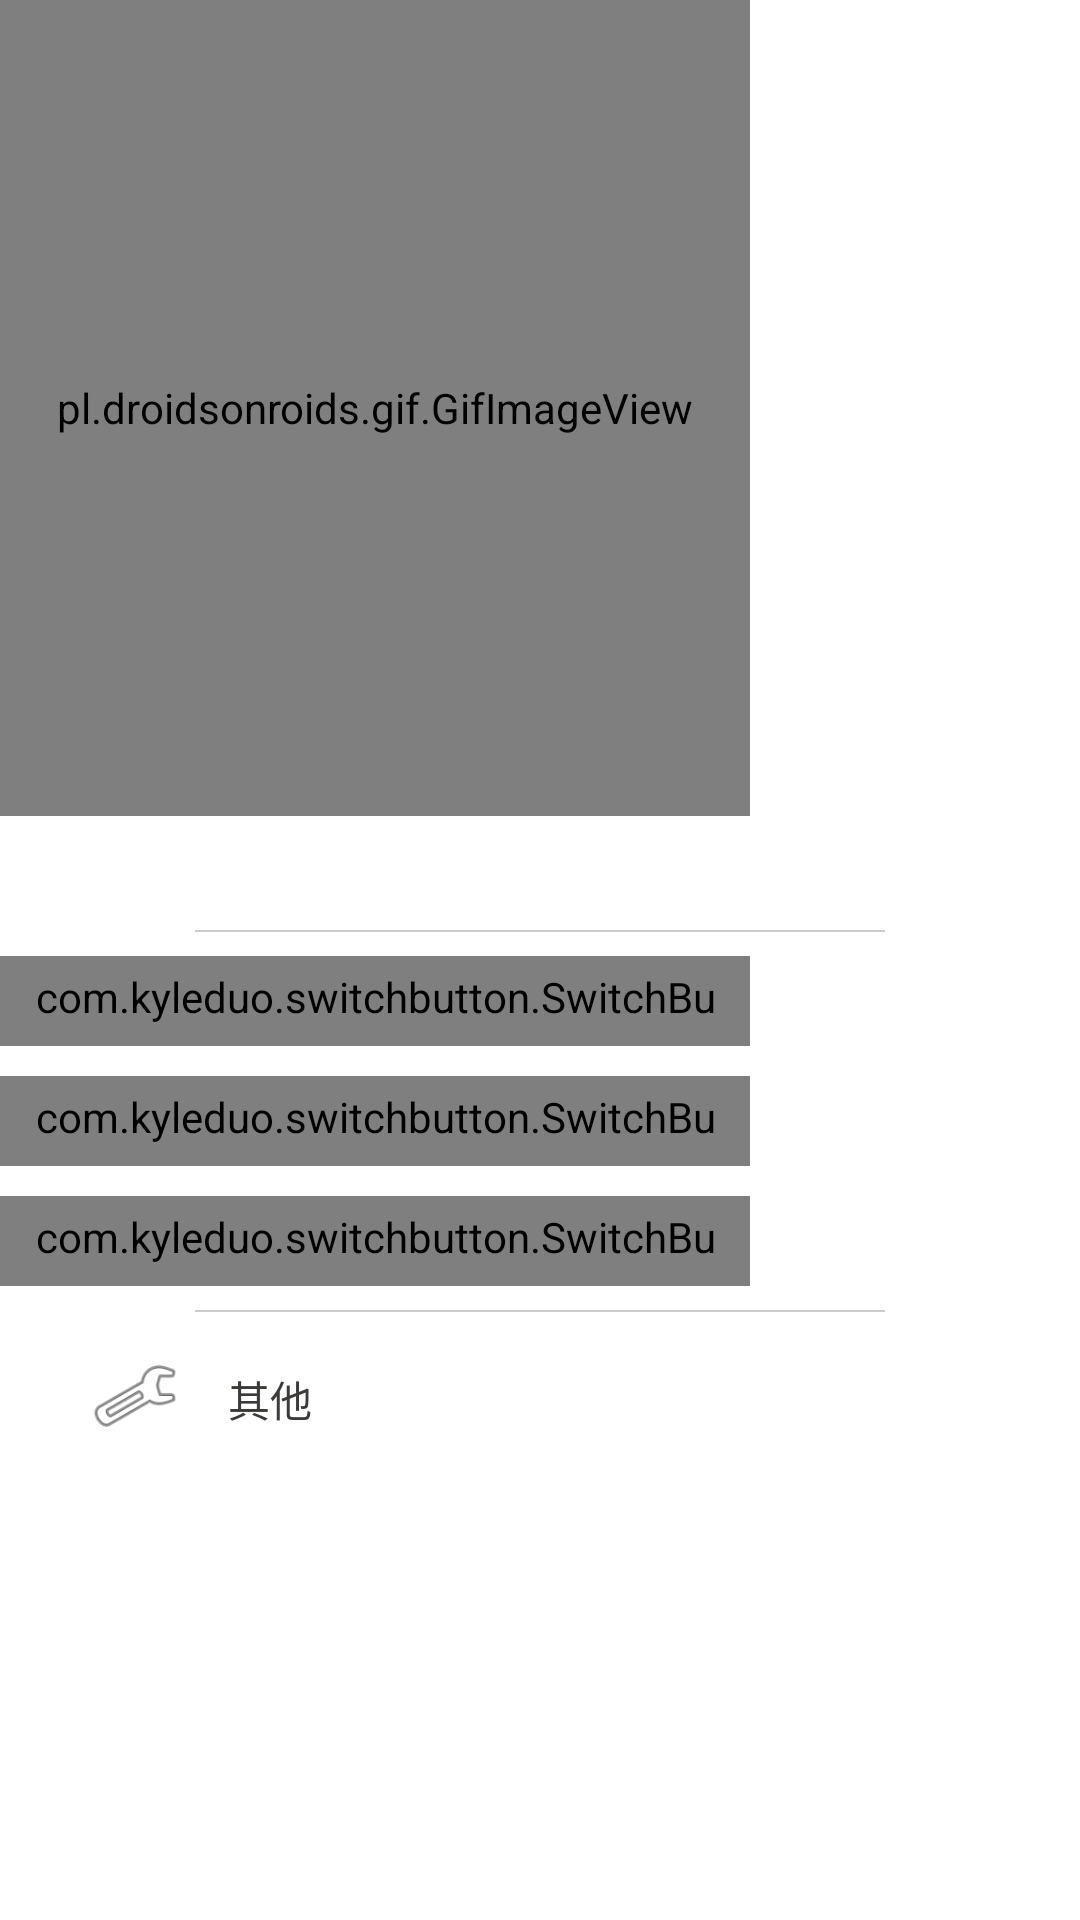

This screen was rendered from an Android layout file. Write that file and the resources it references.
<!-- AndroidManifest.xml: application theme AppTheme -->
<!-- res/layout/left_show.xml -->
<?xml version="1.0" encoding="utf-8"?>
<LinearLayout xmlns:android="http://schemas.android.com/apk/res/android"
    xmlns:app="http://schemas.android.com/apk/res-auto"
    android:layout_width="250dp"

    android:layout_height="match_parent"
    android:background="@color/white"
    android:orientation="vertical">
<LinearLayout
    android:background="@color/white"
    android:layout_width="wrap_content"
    android:layout_height="wrap_content">
    <pl.droidsonroids.gif.GifImageView
        android:layout_width="250dp"
        android:layout_height="272dp"

        android:src="@drawable/miku_gaia"
        android:id="@+id/gif"

        />
</LinearLayout>
    <LinearLayout

        android:layout_width="match_parent"

        android:layout_height="match_parent"
        android:background="@color/white"
        android:orientation="vertical">

        <View
            android:layout_width="match_parent"
            android:layout_height="30dp" />

        <include layout="@layout/span_line" />


        <RelativeLayout
            android:background="@drawable/btn_press"
            android:contextClickable="true"
            android:id="@+id/all_ring_layout"
            android:layout_width="250dp"
            android:layout_height="30dp"
            android:gravity="center_vertical">

            <TextView
                style="@style/StyleTitleText"
                android:layout_width="wrap_content"
                android:layout_height="wrap_content"
                android:layout_marginLeft="20dp"
                android:text="一直响"
                android:textAlignment="center" />

            <com.kyleduo.switchbutton.SwitchButton
                android:id="@+id/ringalways"
                style="@style/SwitchButtonStyle"
                android:layout_width="wrap_content"


                android:layout_height="wrap_content"


                android:layout_alignParentRight="true"
                app:kswTintColor="@color/colorPrimary" />



        </RelativeLayout>



        <RelativeLayout
            android:background="@drawable/btn_press"
            android:contextClickable="true"
            android:id="@+id/save_pic_layout"
            android:layout_width="250dp"
            android:layout_height="30dp"
            android:layout_marginTop="10dp"
            android:gravity="center_vertical">

            <TextView
                style="@style/StyleTitleText"
                android:layout_width="wrap_content"
                android:layout_height="wrap_content"
                android:layout_marginLeft="20dp"
                android:gravity="center"
                android:text="存封面" />

            <com.kyleduo.switchbutton.SwitchButton
                android:id="@+id/savepic"
                style="@style/SwitchButtonStyle"
                android:layout_width="wrap_content"
                android:layout_height="wrap_content"


                android:layout_alignParentRight="true"

                app:kswTintColor="@color/colorPrimary" />


        </RelativeLayout>

        <RelativeLayout
            android:background="@drawable/btn_press"
            android:contextClickable="true"
            android:id="@+id/system_style_layout"
            android:layout_width="250dp"
            android:layout_height="30dp"
            android:layout_marginTop="10dp"
            android:gravity="center_vertical">

            <TextView
                style="@style/StyleTitleText"
                android:layout_width="wrap_content"
                android:layout_height="wrap_content"
                android:layout_marginLeft="20dp"
                android:gravity="center"
                android:text="使用系统通知样式" />

            <com.kyleduo.switchbutton.SwitchButton
                android:id="@+id/changeNotifyStyle"
                style="@style/SwitchButtonStyle"
                android:layout_width="wrap_content"
                android:layout_height="wrap_content"


                android:layout_alignParentRight="true"

                app:kswTintColor="@color/colorPrimary" />


        </RelativeLayout>
        <include layout="@layout/span_line"/>
        <LinearLayout
            android:contextClickable="true"
            android:id="@+id/setting_layout"

            android:background="@drawable/btn_press"
            android:layout_width="match_parent"
            android:layout_height="40dp"
            android:clickable="true">
            <ImageView
                android:layout_width="30dp"
                android:layout_height="match_parent"
                android:layout_marginLeft="30dp"

                android:src="@android:drawable/ic_menu_manage"
                />
            <TextView
                android:layout_width="30dp"
                android:layout_height="match_parent"
                style="@style/StyleTitleText"
                android:text="其他"
                android:layout_marginLeft="15dp"
                android:gravity="center_vertical|center" />



        </LinearLayout>


    </LinearLayout>
</LinearLayout>
<!-- res/layout/span_line.xml (included above) -->
<?xml version="1.0" encoding="utf-8"?>
<LinearLayout xmlns:android="http://schemas.android.com/apk/res/android"
    android:orientation="vertical" android:layout_width="match_parent"
    android:layout_height="wrap_content">
    <View
        android:layout_gravity="center_horizontal"
        android:layout_width="230dp"
        android:layout_height="0.5dp"
        android:layout_marginBottom="8dp"
        android:layout_marginTop="8dp"
        android:background="#cccccc"/>
</LinearLayout>
<!-- resources referenced by this layout -->
<resources>
  <color name="colorPrimary">#06dbf2</color>
  <color name="white">#ffffff</color>
  <!-- drawable btn_press (drawable) -->
  <?xml version="1.0" encoding="utf-8"?>
  <selector xmlns:android="http://schemas.android.com/apk/res/android">
  
      <item android:state_pressed="true" android:drawable="@color/gray"/>
      <item android:state_focused="true" android:drawable="@color/gray"/>
      <item android:state_enabled="false" android:drawable="@color/white"/>
      <item android:drawable="@color/white" android:state_window_focused="true"/>
  
  </selector>
  <!-- drawable miku_gaia: gif bitmap (drawable, 785453 bytes) -->
  <style name="StyleTitleText">
  
          <item name="android:paddingTop">4dp</item>
          <item name="android:paddingBottom">2dp</item>
          <item name="android:textColor">#3d3a3a</item>
          <item name="android:textSize">14sp</item>
      </style>
  <style name="SwitchButtonStyle">
          <item name="android:paddingLeft">10dp</item>
          <item name="android:paddingRight">10dp</item>
          <item name="android:paddingTop">4dp</item>
          <item name="android:paddingBottom">4dp</item>
      </style>
  <style name="AppTheme" parent="Base.Theme.AppCompat">
          
          <item name="colorPrimary">@color/colorPrimary</item>
          <item name="colorPrimaryDark">@color/colorPrimaryDark</item>
          <item name="colorAccent">@color/colorAccent</item>
  
      </style>
  <color name="gray">#ddd</color>
  <color name="colorPrimaryDark">#07cbe1</color>
  <color name="colorAccent">#20dccc</color>
</resources>
